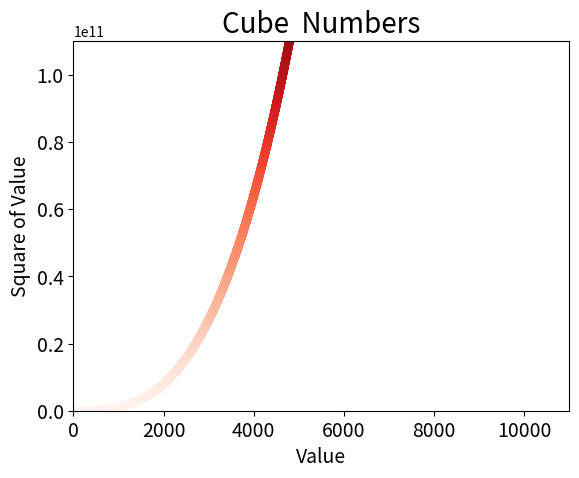

Write the Python code that produced this figure.
import matplotlib.pyplot as plt 

x_values = list(range(1, 5001))
y_values = [x**3 for x in x_values]

plt.scatter(x_values, y_values, c= y_values, cmap= plt.cm.Reds , edgecolor= 'none', s= 40)

# Set chart title and label axes.
plt.title("Cube  Numbers", fontsize= 20)
plt.xlabel("Value", fontsize= 14)
plt.ylabel("Square of Value", fontsize=14)

# Set size of tick labels.
plt.tick_params(axis= 'both', which= 'major', labelsize= 14)

# Set the range for each axis.
plt.axis([0, 11000, 0 , 110000000000])

plt.show()